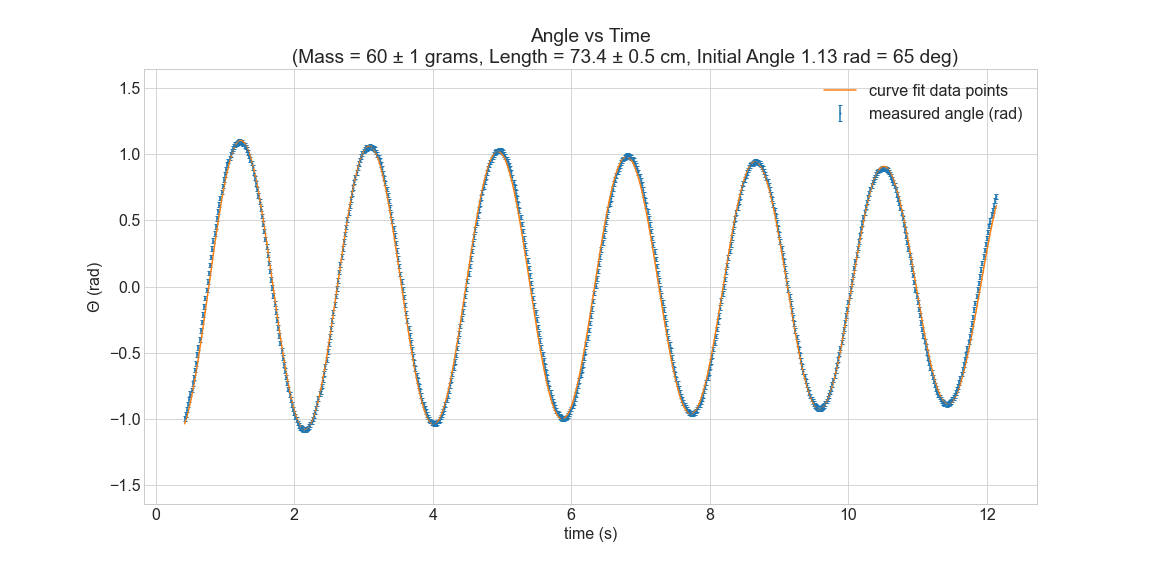

The table this chart was drawn from, first rows:
Mass, 60
Length, 0.734
t, θ
0.4167, -57.1
0.4333, -55.4
0.45, -53.25
0.4667, -51.02
0.4833, -48.85
0.5, -46.34
0.5167, -44.75
0.5333, -41.94
0.55, -39.29
0.5667, -36.12
0.5833, -33.21
0.6, -29.34
0.6167, -26.29
0.6333, -22.87
0.65, -19.02
0.6667, -15.43
0.6833, -12.15
0.7, -8.608
0.7167, -5.03
0.7333, -1.455
0.75, 2.117
0.7667, 5.859
0.7833, 9.386
0.8, 12.73
0.8167, 16.37
0.8333, 19.92
0.85, 22.89
0.8667, 26.1
0.8833, 29.51
0.9, 32.56
0.9167, 35.48
0.9333, 38.35
0.95, 40.91
0.9667, 43.6
0.9833, 46.24
1.0, 48.66
1.017, 50.77
1.033, 52.81
1.05, 54.3
1.067, 55.73
1.083, 57.32
1.1, 58.75
1.117, 59.68
1.133, 60.73
1.15, 61.41
1.167, 61.89
1.183, 62.43
1.2, 62.78
1.217, 62.74
1.233, 62.57
1.25, 62.36
1.267, 61.82
1.283, 61.17
1.3, 60.38
1.317, 59.22
1.333, 58.06
1.35, 56.52
1.367, 54.99
... 646 more rows
